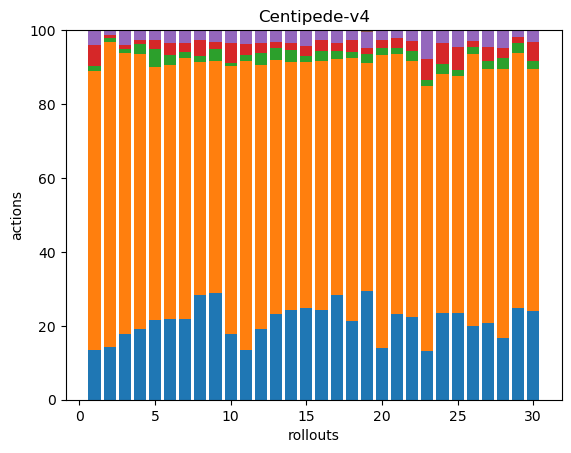

The data file committed next to this chart (first rows):
36, 200, 3, 15, 11, 0, 0, 0, 0, 0, 0, 0, 0, 0, 0, 0, 0, 0
50, 289, 4, 2, 5, 0, 0, 0, 0, 0, 0, 0, 0, 0, 0, 0, 0, 0
45, 194, 3, 3, 10, 0, 0, 0, 0, 0, 0, 0, 0, 0, 0, 0, 0, 0
42, 165, 6, 2, 6, 0, 0, 0, 0, 0, 0, 0, 0, 0, 0, 0, 0, 0
50, 160, 11, 6, 6, 0, 0, 0, 0, 0, 0, 0, 0, 0, 0, 0, 0, 0
39, 122, 5, 6, 6, 0, 0, 0, 0, 0, 0, 0, 0, 0, 0, 0, 0, 0
44, 142, 3, 5, 7, 0, 0, 0, 0, 0, 0, 0, 0, 0, 0, 0, 0, 0
52, 116, 3, 8, 5, 0, 0, 0, 0, 0, 0, 0, 0, 0, 0, 0, 0, 0
55, 120, 6, 4, 6, 0, 0, 0, 0, 0, 0, 0, 0, 0, 0, 0, 0, 0
46, 188, 2, 14, 9, 0, 0, 0, 0, 0, 0, 0, 0, 0, 0, 0, 0, 0
39, 229, 4, 9, 11, 0, 0, 0, 0, 0, 0, 0, 0, 0, 0, 0, 0, 0
44, 165, 8, 6, 8, 0, 0, 0, 0, 0, 0, 0, 0, 0, 0, 0, 0, 0
49, 145, 7, 3, 7, 0, 0, 0, 0, 0, 0, 0, 0, 0, 0, 0, 0, 0
50, 138, 7, 4, 7, 0, 0, 0, 0, 0, 0, 0, 0, 0, 0, 0, 0, 0
46, 123, 3, 5, 8, 0, 0, 0, 0, 0, 0, 0, 0, 0, 0, 0, 0, 0
52, 145, 6, 6, 6, 0, 0, 0, 0, 0, 0, 0, 0, 0, 0, 0, 0, 0
74, 166, 5, 6, 9, 0, 0, 0, 0, 0, 0, 0, 0, 0, 0, 0, 0, 0
47, 158, 4, 7, 6, 0, 0, 0, 0, 0, 0, 0, 0, 0, 0, 0, 0, 0
50, 105, 4, 3, 7, 1, 0, 0, 0, 0, 0, 0, 0, 0, 0, 0, 0, 0
44, 247, 6, 7, 8, 0, 0, 0, 0, 0, 0, 0, 0, 0, 0, 0, 0, 0
62, 189, 4, 7, 6, 0, 0, 0, 0, 0, 0, 0, 0, 0, 0, 0, 0, 0
59, 182, 7, 7, 8, 0, 0, 0, 0, 0, 0, 0, 0, 0, 0, 0, 0, 0
54, 292, 6, 23, 32, 0, 0, 0, 0, 0, 0, 0, 0, 0, 0, 0, 0, 0
59, 163, 7, 14, 9, 0, 0, 0, 0, 0, 0, 0, 0, 0, 0, 0, 0, 0
42, 114, 3, 11, 8, 0, 0, 0, 0, 0, 0, 0, 0, 0, 0, 0, 0, 0
82, 303, 8, 7, 12, 0, 0, 0, 0, 0, 0, 0, 0, 0, 0, 0, 0, 0
60, 198, 6, 11, 13, 0, 0, 0, 0, 0, 0, 0, 0, 0, 0, 0, 0, 0
44, 192, 8, 7, 13, 0, 0, 0, 0, 0, 0, 0, 0, 0, 0, 0, 0, 0
65, 181, 7, 4, 5, 0, 0, 0, 0, 0, 0, 0, 0, 0, 0, 0, 0, 0
46, 126, 4, 10, 6, 0, 0, 0, 0, 0, 0, 0, 0, 0, 0, 0, 0, 0
